Run: headless pygame with SDL's dummy video driver; simulated clock (each Clock.tick advances the game by its frame time, no real sleeping); random seed 0; keys injected as events and as key.get_pressed() state; no mouse input.
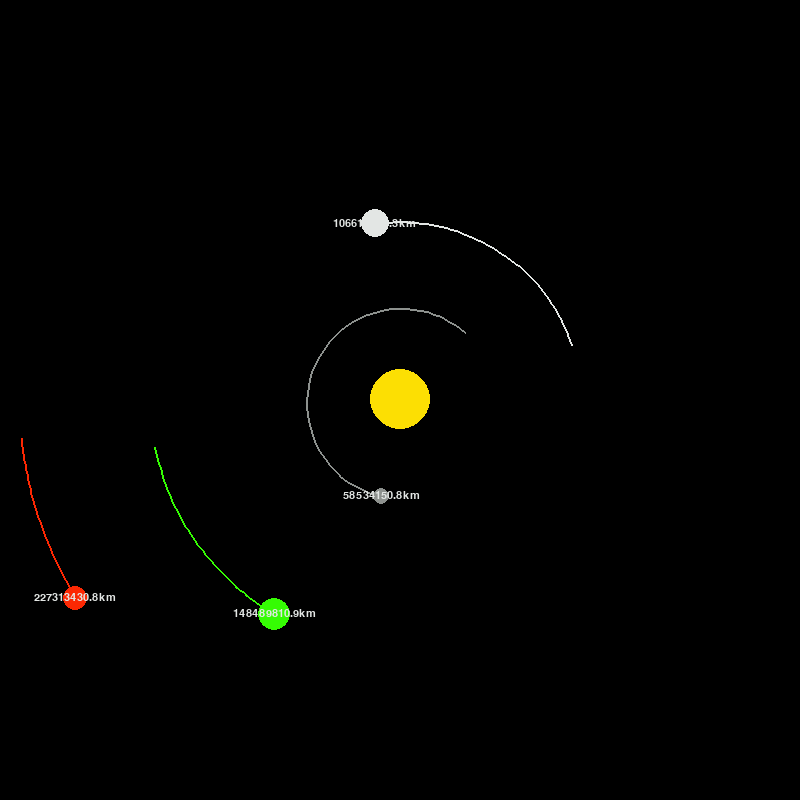
Frame 1 of 4 · flips 1–60 · no input
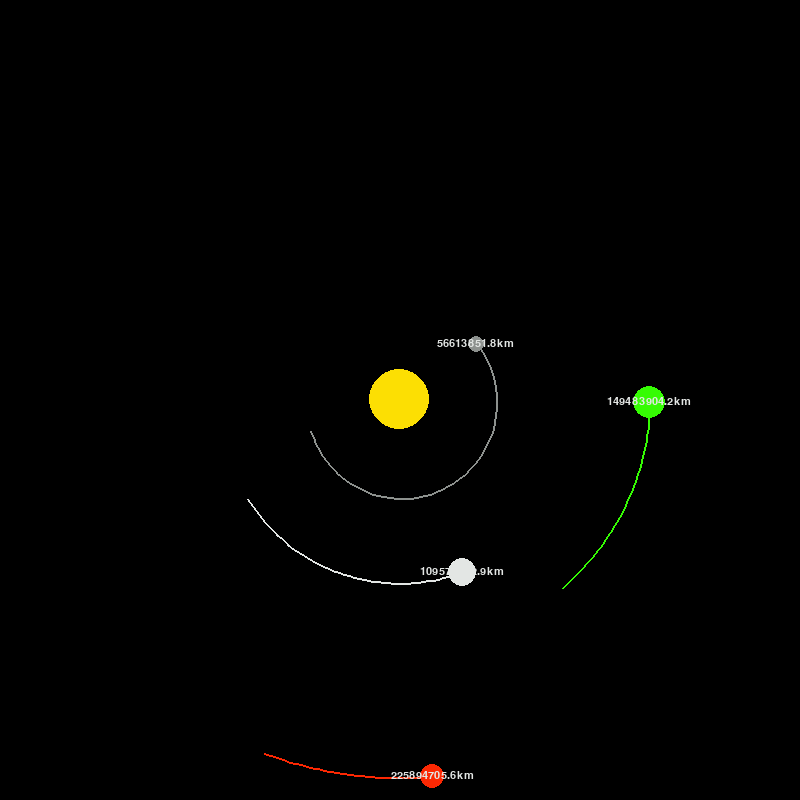
Frame 2 of 4 · flips 61–180 · tapped SPACE, RETURN · held RIGHT (→), D
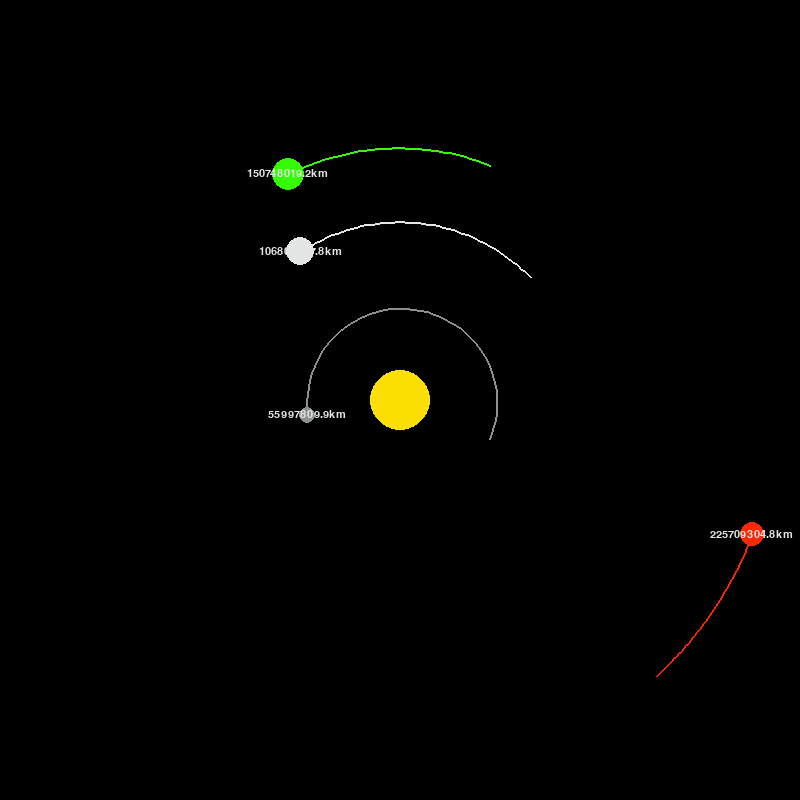
Frame 3 of 4 · flips 181–300 · held DOWN (↓), S
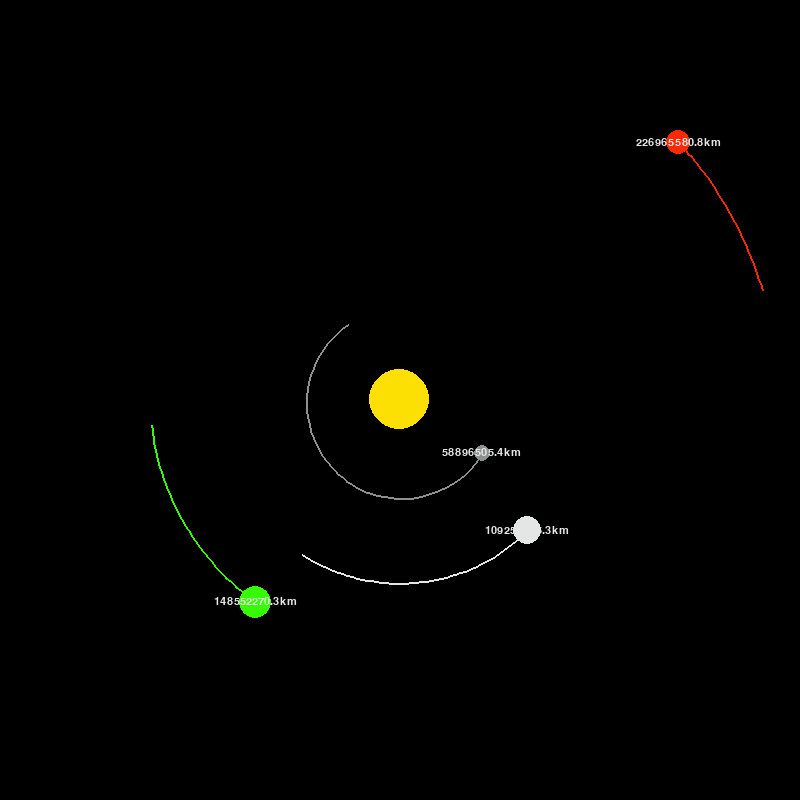
Frame 4 of 4 · flips 301–420 · held LEFT (←), A, UP (↑), W

The pygame program that drew these frames:

import pygame
import math
pygame.init()

W, H =  800, 800
Okno = pygame.display.set_mode((W, H))
pygame.display.set_caption("Symulacja")

FONT = pygame.font.SysFont("comicsans", 16)

class Planet:
	AU = 149.6e6 * 1000
	G = 6.67428e-11
	Skala = 250 / AU  
	Czas = 3600*24

	def __init__(self, x, y, orbita, kolor, masa):
		self.x = x
		self.y = y
		self.radius = orbita
		self.color = kolor
		self.mass = masa

		self.orbit = []
		self.isSlonce = False
		self.odleglosc_slonce = 0

		self.x_vel = 0
		self.y_vel = 0

	def draw(self, win):
		x = self.x * self.Skala + W / 2
		y = self.y * self.Skala + H / 2

		if len(self.orbit) > 2:
			punkty_orb = []
			for point in self.orbit:
				x, y = point
				x = x * self.Skala + W / 2
				y = y * self.Skala + H / 2
				punkty_orb.append((x, y))

			pygame.draw.lines(win, self.color, False, punkty_orb, 2)

		pygame.draw.circle(win, self.color, (x, y), self.radius)
		
		if not self.isSlonce:
			distance_text = FONT.render(f"{round(self.odleglosc_slonce/1000, 1)}km", 1, (227,230,228))
			win.blit(distance_text, (x - distance_text.get_width()/2, y - distance_text.get_height()/2))

	def attraction(self, other):
		other_x, other_y = other.x, other.y
		distance_x = other_x - self.x
		distance_y = other_y - self.y
		distance = math.sqrt(distance_x ** 2 + distance_y ** 2)

		if other.isSlonce:
			self.odleglosc_slonce = distance

		force = self.G * self.mass * other.mass / distance**2
		theta = math.atan2(distance_y, distance_x)
		force_x = math.cos(theta) * force
		force_y = math.sin(theta) * force
		return force_x, force_y

	def update_position(self, planets):
		total_fx = total_fy = 0
		for planet in planets:
			if self == planet:
				continue

			fx, fy = self.attraction(planet)
			total_fx += fx
			total_fy += fy

		self.x_vel += total_fx / self.mass * self.Czas
		self.y_vel += total_fy / self.mass * self.Czas

		self.x += self.x_vel * self.Czas
		self.y += self.y_vel * self.Czas
		self.orbit.append((self.x, self.y))
		if len(self.orbit)>50:
			self.orbit.pop(0)


def main():
	run = True
	clock = pygame.time.Clock()

	Slonce = Planet(0, 0, 30, (252,223,3), 1.98892 * 10**30)
	Slonce.isSlonce = True

	Ziemia = Planet(-1 * Planet.AU, 0, 16, (53,252,3), 5.9742 * 10**24)
	Ziemia.y_vel = 29.783 * 1000 

	Mars = Planet(-1.524 * Planet.AU, 0, 12, (252,40,3), 6.39 * 10**23)
	Mars.y_vel = 24.077 * 1000

	Merkury = Planet(0.387 * Planet.AU, 0, 8, (141,145,142), 3.30 * 10**23)
	Merkury.y_vel = -47.4 * 1000

	Wenus = Planet(0.723 * Planet.AU, 0, 14, (227,230,228), 4.8685 * 10**24)
	Wenus.y_vel = -35.02 * 1000

	Planety = [Slonce, Ziemia, Mars, Merkury, Wenus]

	while run:
		clock.tick(30)
		Okno.fill((0, 0, 0))

		for event in pygame.event.get():
			if event.type == pygame.QUIT:
				run = False

		for planet in Planety:
			planet.update_position(Planety)
			planet.draw(Okno)

		pygame.display.update()

	pygame.quit()

main()
